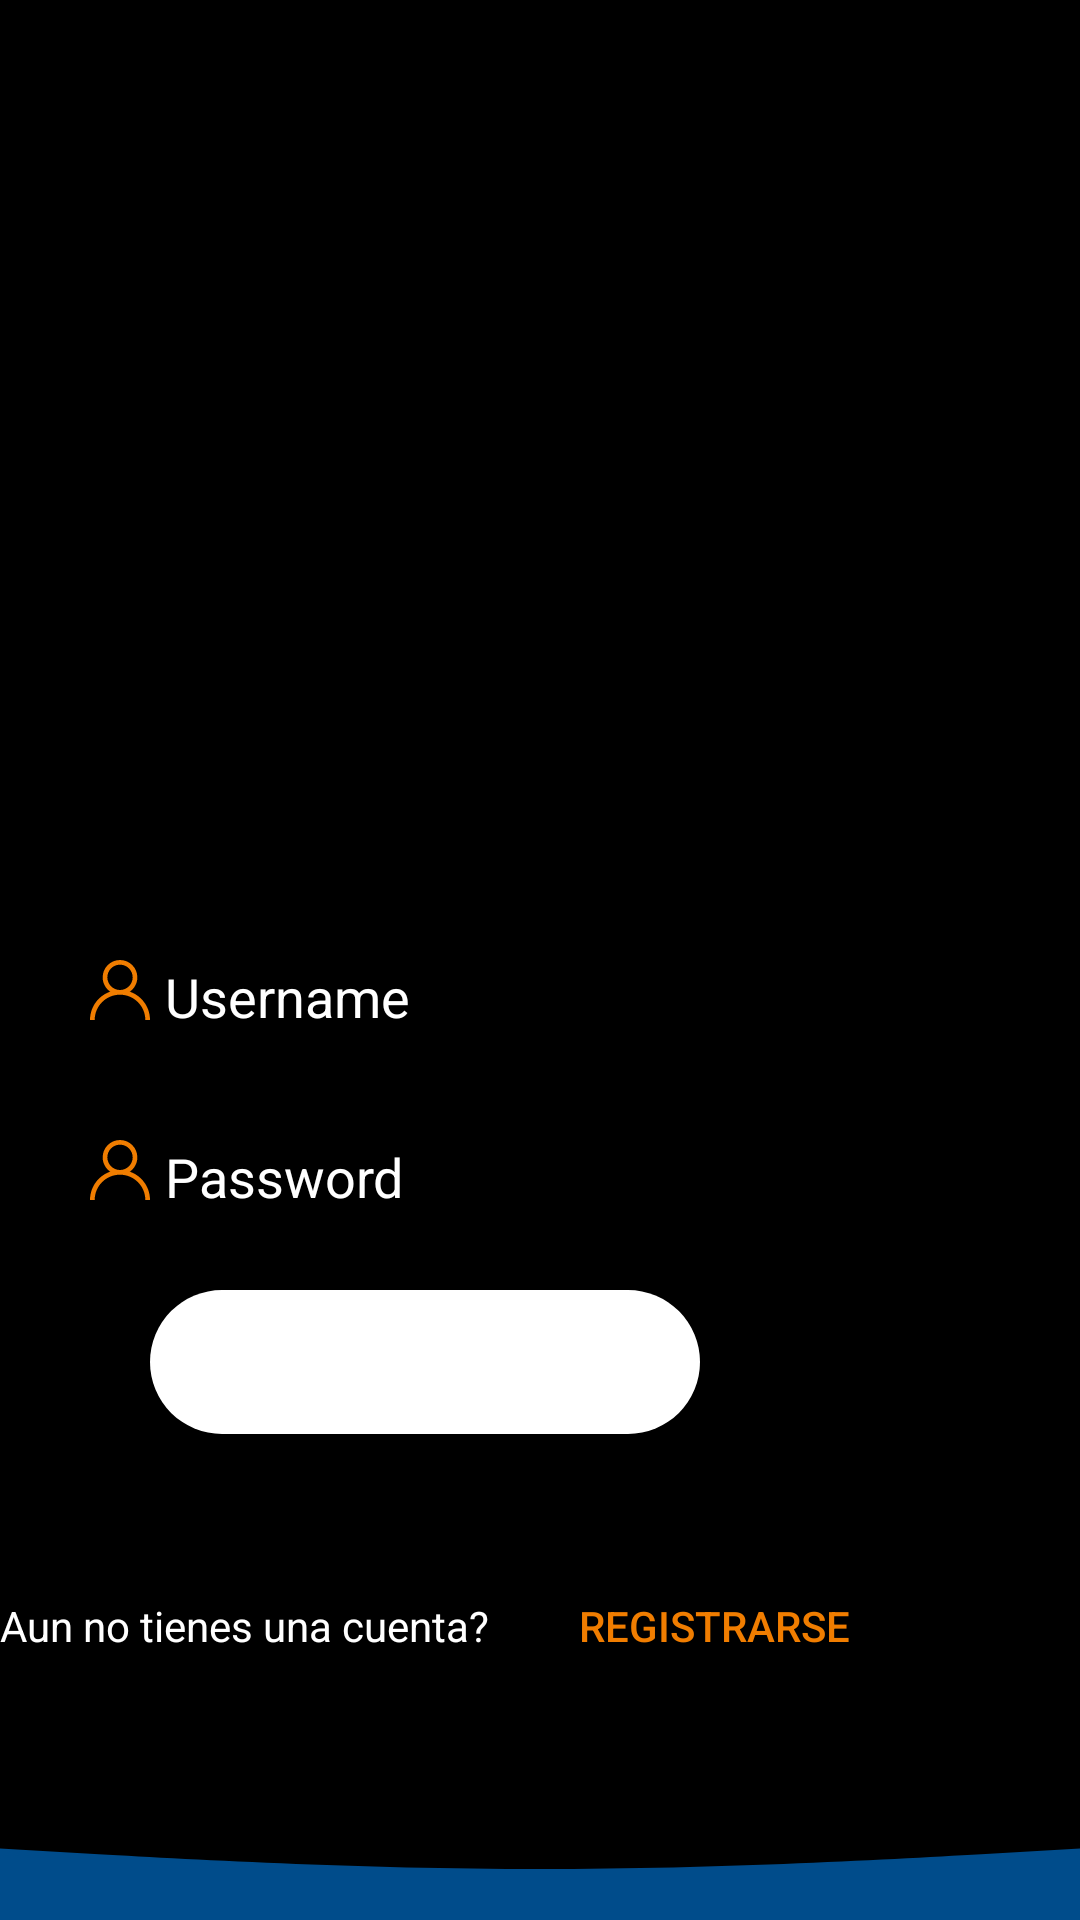

Reconstruct the res/layout file that produces this screen, plus the resources it refers to.
<!-- AndroidManifest.xml: application theme Theme.FeiMusicApp -->
<!-- res/layout/activity_main.xml -->
<?xml version="1.0" encoding="utf-8"?>
<LinearLayout xmlns:android="http://schemas.android.com/apk/res/android"
    xmlns:app="http://schemas.android.com/apk/res-auto"
    xmlns:tools="http://schemas.android.com/tools"
    android:layout_width="match_parent"
    android:layout_height="match_parent"
    android:background="@color/black"
    tools:context=".Login">

    <RelativeLayout
        android:layout_width="match_parent"
        android:layout_height="match_parent">

        <LinearLayout
            android:id="@+id/mainlayout"
            android:layout_width="wrap_content"
            android:layout_height="wrap_content"
            android:orientation="vertical">

            <ImageView
                android:layout_width="match_parent"
                android:layout_height="200dp"
                android:layout_marginTop="50dp"
                android:src="@drawable/logo" />

            <LinearLayout
                android:layout_width="match_parent"
                android:layout_height="match_parent"
                android:layout_marginTop="50dp"
                android:orientation="vertical">

                <com.google.android.material.textfield.TextInputEditText
                    android:id="@+id/userNameTxt"
                    style="@style/Widget.AppCompat.Light.AutoCompleteTextView"
                    android:layout_width="match_parent"
                    android:layout_height="40dp"
                    android:layout_marginLeft="20dp"
                    android:layout_marginTop="10dp"
                    android:layout_marginRight="20dp"
                    android:background="@drawable/custom_input"
                    android:drawableStart="@drawable/ic_username"
                    android:drawableLeft="@drawable/ic_username"
                    android:drawablePadding="5dp"
                    android:ems="10"
                    android:hint="Username"


                    android:inputType="text"
                    android:padding="10dp"
                    android:selectAllOnFocus="false"
                    android:singleLine="false"
                    android:textColor="#ffff"
                    android:textColorHint="#ffff" />



                <com.google.android.material.textfield.TextInputEditText
                    style="@style/Widget.AppCompat.Light.AutoCompleteTextView"
                    android:layout_width="match_parent"
                    android:layout_height="40dp"
                    android:layout_marginLeft="20dp"
                    android:layout_marginTop="20dp"
                    android:layout_marginRight="20dp"
                    android:background="@drawable/custom_input"
                    android:drawableStart="@drawable/ic_username"

                    android:drawablePadding="5dp"
                    android:ems="10"
                    android:hint="Password"
                    android:padding="10dp"
                    android:selectAllOnFocus="false"
                    android:singleLine="false"
                    android:textColor="#ffff"
                    android:textColorHint="#ffff"
                    android:inputType="textPassword"
                    android:id="@+id/passwordTxt"
                    />

                <Button
                    android:id="@+id/btnLogin"
                    android:layout_width="match_parent"
                    android:layout_height="wrap_content"
                    android:layout_marginLeft="50dp"
                    android:layout_marginTop="20dp"
                    android:layout_marginRight="50dp"
                    android:background="@drawable/custom_button"
                    android:text="Acceder"
                    android:textColor="@color/white" />
            </LinearLayout>

            <LinearLayout
                android:layout_width="match_parent"
                android:layout_height="match_parent"
                android:layout_marginVertical="40dp"
                android:gravity="center">

                <TextView
                    android:id="@+id/textView"
                    android:layout_width="wrap_content"
                    android:layout_height="wrap_content"
                    android:text="Aun no tienes una cuenta?"
                    android:textColor="#ffff" />

                <Button
                    android:id="@+id/btnIrFormularioRegistro"
                    android:layout_width="wrap_content"
                    android:layout_height="wrap_content"

                    android:layout_marginLeft="30dp"
                    android:background="@drawable/button_registrarse"
                    android:text="Registrarse"
                    android:textColor="@color/orangeColor" />

            </LinearLayout>

        </LinearLayout>

        <RelativeLayout
            android:layout_width="wrap_content"
            android:layout_height="73dp"
            android:layout_below="@+id/mainlayout"
            android:layout_alignParentStart="true"
            android:layout_alignParentEnd="true"
            android:layout_alignParentBottom="true"
            android:layout_marginStart="0dp"
            android:layout_marginTop="0dp"
            android:layout_marginEnd="0dp"
            android:background="@drawable/ic_wave"
            android:layout_marginBottom="0dp"
            />

    </RelativeLayout>

</LinearLayout>
<!-- resources referenced by this layout -->
<resources>
  <color name="black">#FF000000</color>
  <color name="orangeColor">#F07D00</color>
  <color name="white">#FFFFFFFF</color>
  <!-- drawable button_registrarse (drawable) -->
  <?xml version="1.0" encoding="utf-8"?>
  <selector xmlns:android="http://schemas.android.com/apk/res/android">
      <item>
          <shape android:shape="rectangle" >
              <solid android:color="@color/black"/>
              <corners android:radius="200dp" />
          </shape>
      </item>
  </selector>
  <!-- drawable custom_button (drawable-v24) -->
  <?xml version="1.0" encoding="utf-8"?>
  <selector xmlns:android="http://schemas.android.com/apk/res/android">
  <item>
      <shape android:shape="rectangle" >
          <solid android:color="@color/colorWhite"/>
          <corners android:radius="200dp" />
      </shape>
  
  </item>
  </selector>
  <!-- drawable ic_username (drawable-v24) -->
  <vector xmlns:android="http://schemas.android.com/apk/res/android"
      android:width="20dp"
      android:height="20dp"
      android:viewportWidth="512"
      android:viewportHeight="512">
    <path
        android:fillColor="@color/orangeColor"
        android:pathData="M437.02,330.98c-27.883,-27.882 -61.071,-48.523 -97.281,-61.018C378.521,243.251 404,198.548 404,148C404,66.393 337.607,0 256,0S108,66.393 108,148c0,50.548 25.479,95.251 64.262,121.962c-36.21,12.495 -69.398,33.136 -97.281,61.018C26.629,379.333 0,443.62 0,512h40c0,-119.103 96.897,-216 216,-216s216,96.897 216,216h40C512,443.62 485.371,379.333 437.02,330.98zM256,256c-59.551,0 -108,-48.448 -108,-108S196.449,40 256,40c59.551,0 108,48.448 108,108S315.551,256 256,256z"/>
  </vector>
  <!-- drawable ic_wave (drawable-v24) -->
  <vector xmlns:android="http://schemas.android.com/apk/res/android"
      android:width="1440dp"
      android:height="320dp"
      android:viewportWidth="1440"
      android:viewportHeight="320">
    <path
        android:pathData="M0,96L120,112C240,128 480,160 720,160C960,160 1200,128 1320,112L1440,96L1440,320L1320,320C1200,320 960,320 720,320C480,320 240,320 120,320L0,320Z"
        android:fillColor="#004C8B"/>
  </vector>
  <style name="Theme.FeiMusicApp" parent="Theme.MaterialComponents.DayNight.NoActionBar">
          
          <item name="colorPrimary">@color/blueColor</item>
          <item name="colorPrimaryVariant">@color/black</item>
          <item name="colorOnPrimary">@color/white</item>
          
          <item name="colorSecondary">@color/teal_200</item>
          <item name="colorSecondaryVariant">@color/teal_700</item>
          <item name="colorOnSecondary">@color/black</item>
          
          <item name="android:statusBarColor" tools:targetApi="l">?attr/colorPrimaryVariant</item>
          
      </style>
  <color name="colorWhite">#fff</color>
  <color name="blueColor">#004C8B</color>
  <color name="teal_200">#FF03DAC5</color>
  <color name="teal_700">#FF018786</color>
</resources>
